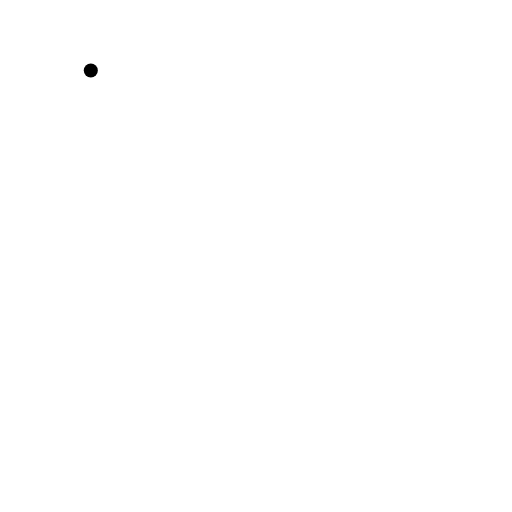
t = 0.00 s
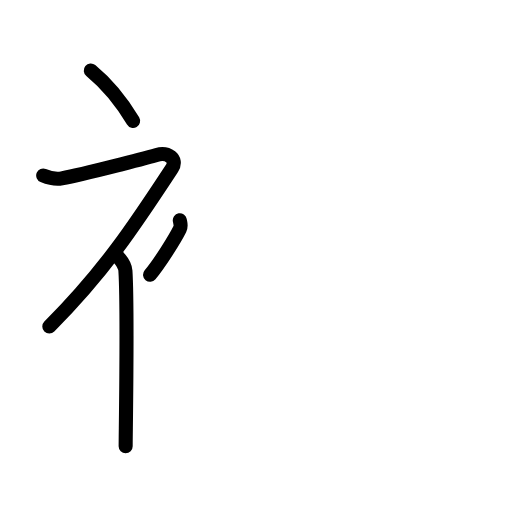
t = 3.88 s
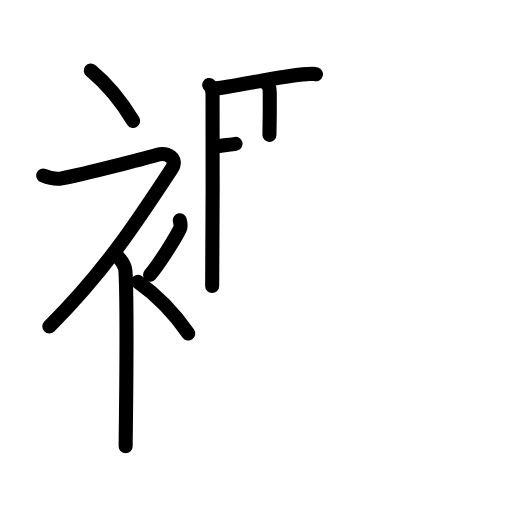
t = 8.08 s
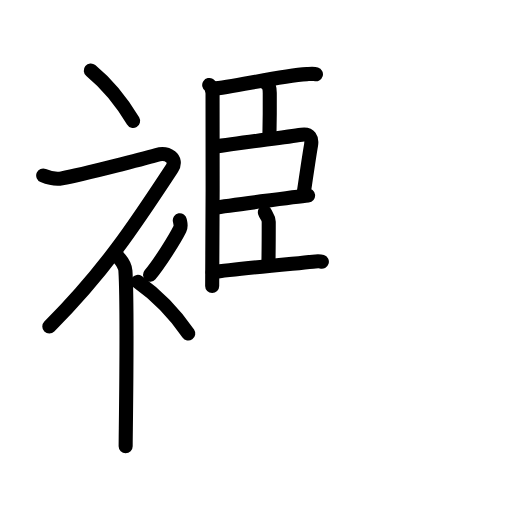
t = 11.88 s
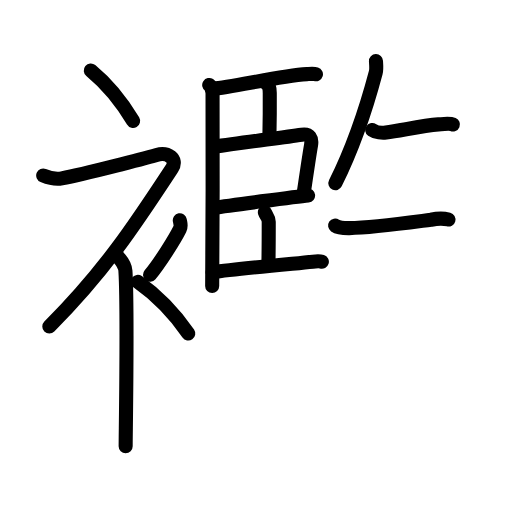
t = 14.58 s
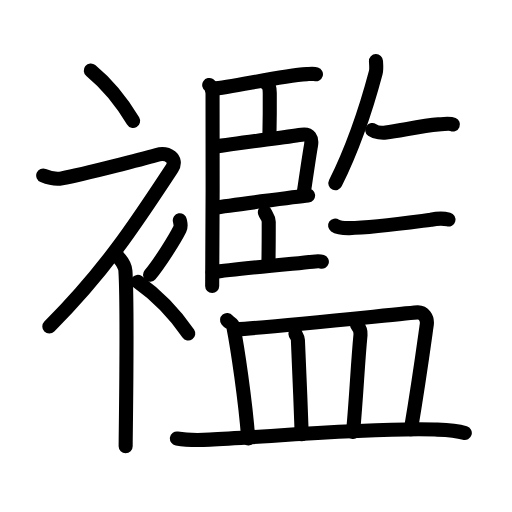
t = 20.00 s

The animated SVG that drew these frames (rendered in a browser with its animation timeline set to each time). Animation: 63 SMIL elements (animate=63); one cycle of 20.00 s.

<?xml version="1.0" encoding="UTF-8"?>
<!--
AniKanjiVG is licensed by CC-BY-SA Paul C. Sommerhoff (https://bitbucket.org/sommerhoff/anikanjivg).
AniKanjiVG uses KanjiVG which is licensed by CC-BY-SA Ulrich Apel (http://kanjivg.tagaini.net).
See also http://creativecommons.org/licenses/by-sa/3.0/
-->
<svg xmlns:kvg='http://kanjivg.tagaini.net' xmlns='http://www.w3.org/2000/svg' width='109' height='109' viewBox='0 0 109 109' style='fill:none;stroke:#000000;stroke-width:3;stroke-linecap:round;stroke-linejoin:round;' id="kvg:kanji_08964"><g id="kvg:08964" kvg:element="襤"><g id="kvg:08964-g1" kvg:element="衤" kvg:variant="true" kvg:original="衣" kvg:position="left" kvg:radical="general"><path id="kvg:08964-s1" kvg:type="㇔" d="M19.33,15c3.07,2.53,6.37,6.32,9,10.75"><animate attributeName="d" begin="0.0s" dur="1.0s" from="M19.33,15C19.33,15,19.33,15,19.33,15" to="M19.33,15c3.07,2.53,6.37,6.32,9,10.75" />
</path>
<path id="kvg:08964-s2" kvg:type="㇇" d="M9.2,37.36c0.94,0.39,2.38,0.91,3.96,0.61c5.09-0.97,17.87-4.33,20.19-4.99c2.33-0.66,4.58,0.83,3.26,2.85C28.86,47.65,22.25,57.75,10.5,69.5"><animate attributeName="d" begin="1.0s" dur="0.25s" from="M9.2,37.36C9.2,37.36,9.2,37.36,9.2,37.36" to="M9.2,37.36c0.94,0.39,2.38,0.91,3.96,0.61" />
<animate attributeName="d" begin="1.25s" dur="0.25s" from="M9.2,37.36c0.94,0.39,2.38,0.91,3.96,0.61c0,0,0,0,0,0,0" to="M9.2,37.36c0.94,0.39,2.38,0.91,3.96,0.61c5.09-0.97,17.87-4.33,20.19-4.99" />
<animate attributeName="d" begin="1.5s" dur="0.25s" from="M9.2,37.36c0.94,0.39,2.38,0.91,3.96,0.61c5.09-0.97,17.87-4.33,20.19-4.99c0,0,0,0,0,0,0" to="M9.2,37.36c0.94,0.39,2.38,0.91,3.96,0.61c5.09-0.97,17.87-4.33,20.19-4.99c2.33-0.66,4.58,0.83,3.26,2.85" />
<animate attributeName="d" begin="1.75s" dur="0.25s" from="M9.2,37.36c0.94,0.39,2.38,0.91,3.96,0.61c5.09-0.97,17.87-4.33,20.19-4.99c2.33-0.66,4.58,0.83,3.26,2.85c0,0,0,0,0,0,0" to="M9.2,37.36c0.94,0.39,2.38,0.91,3.96,0.61c5.09-0.97,17.87-4.33,20.19-4.99c2.33-0.66,4.58,0.83,3.26,2.85C28.86,47.65,22.25,57.75,10.5,69.5" />
<animate attributeName="d" begin="0s" dur="1.0s" from="M-100,-100" to="M-100,-100" />
</path>
<path id="kvg:08964-s3" kvg:type="㇑" d="M25.1,54.61c0.11,0.27,1.5,1.38,1.6,3.07c0.51,8.08,0.05,34.57,0.05,37.32"><animate attributeName="d" begin="2.0s" dur="0.5s" from="M25.1,54.61C25.1,54.61,25.1,54.61,25.1,54.61" to="M25.1,54.61c0.11,0.27,1.5,1.38,1.6,3.07" />
<animate attributeName="d" begin="2.5s" dur="0.5s" from="M25.1,54.61c0.11,0.27,1.5,1.38,1.6,3.07c0,0,0,0,0,0,0" to="M25.1,54.61c0.11,0.27,1.5,1.38,1.6,3.07c0.51,8.08,0.05,34.57,0.05,37.32" />
<animate attributeName="d" begin="0s" dur="2.0s" from="M-100,-100" to="M-100,-100" />
</path>
<path id="kvg:08964-s4" kvg:type="㇒" d="M38.28,46.89c0.17,0.95,0.34,1.21,0,1.9c-1.04,2.09-4.25,7.23-6.33,9.71"><animate attributeName="d" begin="3.0s" dur="0.5s" from="M38.28,46.89C38.28,46.89,38.28,46.89,38.28,46.89" to="M38.28,46.89c0.17,0.95,0.34,1.21,0,1.9" />
<animate attributeName="d" begin="3.5s" dur="0.5s" from="M38.28,46.89c0.17,0.95,0.34,1.21,0,1.9c0,0,0,0,0,0,0" to="M38.28,46.89c0.17,0.95,0.34,1.21,0,1.9c-1.04,2.09-4.25,7.23-6.33,9.71" />
<animate attributeName="d" begin="0s" dur="3.0s" from="M-100,-100" to="M-100,-100" />
</path>
<path id="kvg:08964-s5" kvg:type="㇔" d="M29.33,60c3.67,2.59,7.6,6.47,10.75,11"><animate attributeName="d" begin="4.0s" dur="1.0s" from="M29.33,60C29.33,60,29.33,60,29.33,60" to="M29.33,60c3.67,2.59,7.6,6.47,10.75,11" />
<animate attributeName="d" begin="0s" dur="4.0s" from="M-100,-100" to="M-100,-100" />
</path>
</g>
<g id="kvg:08964-g2" kvg:element="監" kvg:position="right"><g id="kvg:08964-g3" kvg:position="top"><g id="kvg:08964-g4" kvg:element="臣" kvg:position="left"><path id="kvg:08964-s6" kvg:type="㇑" d="M44.54,18.09c0.4,0.26,0.63,1.16,0.71,1.68c0.08,0.52,0,37.89-0.08,41.11"><animate attributeName="d" begin="5.0s" dur="0.5s" from="M44.54,18.09C44.54,18.09,44.54,18.09,44.54,18.09" to="M44.54,18.09c0.4,0.26,0.63,1.16,0.71,1.68" />
<animate attributeName="d" begin="5.5s" dur="0.5s" from="M44.54,18.09c0.4,0.26,0.63,1.16,0.71,1.68c0,0,0,0,0,0,0" to="M44.54,18.09c0.4,0.26,0.63,1.16,0.71,1.68c0.08,0.52,0,37.89-0.08,41.11" />
<animate attributeName="d" begin="0s" dur="5.0s" from="M-100,-100" to="M-100,-100" />
</path>
<path id="kvg:08964-s7" kvg:type="㇐b" d="M45.34,18.87c3.87-0.19,13.96-2.71,20-3.09c0.92-0.06,1.46-0.12,1.92,0.02"><animate attributeName="d" begin="6.0s" dur="0.5s" from="M45.34,18.87C45.34,18.87,45.34,18.87,45.34,18.87" to="M45.34,18.87c3.87-0.19,13.96-2.71,20-3.09" />
<animate attributeName="d" begin="6.5s" dur="0.5s" from="M45.34,18.87c3.87-0.19,13.96-2.71,20-3.09c0,0,0,0,0,0,0" to="M45.34,18.87c3.87-0.19,13.96-2.71,20-3.09c0.92-0.06,1.46-0.12,1.92,0.02" />
<animate attributeName="d" begin="0s" dur="6.0s" from="M-100,-100" to="M-100,-100" />
</path>
<path id="kvg:08964-s8" kvg:type="㇑a" d="M56.61,17.7c0.68,0.55,0.81,0.97,0.82,2.13c0.02,2.66-0.02,6.64-0.07,8.89"><animate attributeName="d" begin="7.0s" dur="0.5s" from="M56.61,17.7C56.61,17.7,56.61,17.7,56.61,17.7" to="M56.61,17.7c0.68,0.55,0.81,0.97,0.82,2.13" />
<animate attributeName="d" begin="7.5s" dur="0.5s" from="M56.61,17.7c0.68,0.55,0.81,0.97,0.82,2.13c0,0,0,0,0,0,0" to="M56.61,17.7c0.68,0.55,0.81,0.97,0.82,2.13c0.02,2.66-0.02,6.64-0.07,8.89" />
<animate attributeName="d" begin="0s" dur="7.0s" from="M-100,-100" to="M-100,-100" />
</path>
<path id="kvg:08964-s9" kvg:type="㇕b" d="M45.49,31.27c6.23-0.95,14.42-1.93,18.74-2.58c1.75-0.26,2.23,0.8,1.99,2.2c-0.44,2.52-1.09,7.04-1.54,10.07"><animate attributeName="d" begin="8.0s" dur="0.3333333333333333s" from="M45.49,31.27C45.49,31.27,45.49,31.27,45.49,31.27" to="M45.49,31.27c6.23-0.95,14.42-1.93,18.74-2.58" />
<animate attributeName="d" begin="8.333333333333334s" dur="0.3333333333333333s" from="M45.49,31.27c6.23-0.95,14.42-1.93,18.74-2.58c0,0,0,0,0,0,0" to="M45.49,31.27c6.23-0.95,14.42-1.93,18.74-2.58c1.75-0.26,2.23,0.8,1.99,2.2" />
<animate attributeName="d" begin="8.666666666666666s" dur="0.3333333333333333s" from="M45.49,31.27c6.23-0.95,14.42-1.93,18.74-2.58c1.75-0.26,2.23,0.8,1.99,2.2c0,0,0,0,0,0,0" to="M45.49,31.27c6.23-0.95,14.42-1.93,18.74-2.58c1.75-0.26,2.23,0.8,1.99,2.2c-0.44,2.52-1.09,7.04-1.54,10.07" />
<animate attributeName="d" begin="0s" dur="8.0s" from="M-100,-100" to="M-100,-100" />
</path>
<path id="kvg:08964-s10" kvg:type="㇐b" d="M45.52,44.23c2.6-0.38,17.63-2.38,20.07-2.62"><animate attributeName="d" begin="9.0s" dur="1.0s" from="M45.52,44.23C45.52,44.23,45.52,44.23,45.52,44.23" to="M45.52,44.23c2.6-0.38,17.63-2.38,20.07-2.62" />
<animate attributeName="d" begin="0s" dur="9.0s" from="M-100,-100" to="M-100,-100" />
</path>
<path id="kvg:08964-s11" kvg:type="㇑a" d="M56.39,45.19c0.21,0.65,0.82,1.1,0.82,2.01c0,2.97-0.02,6.97-0.07,9.2"><animate attributeName="d" begin="10.0s" dur="0.5s" from="M56.39,45.19C56.39,45.19,56.39,45.19,56.39,45.19" to="M56.39,45.19c0.21,0.65,0.82,1.1,0.82,2.01" />
<animate attributeName="d" begin="10.5s" dur="0.5s" from="M56.39,45.19c0.21,0.65,0.82,1.1,0.82,2.01c0,0,0,0,0,0,0" to="M56.39,45.19c0.21,0.65,0.82,1.1,0.82,2.01c0,2.97-0.02,6.97-0.07,9.2" />
<animate attributeName="d" begin="0s" dur="10.0s" from="M-100,-100" to="M-100,-100" />
</path>
<path id="kvg:08964-s12" kvg:type="㇐b" d="M45.27,57.95c4.75-0.67,15.14-1.63,21.33-2.25c0.91-0.09,1.47-0.12,1.92,0.02"><animate attributeName="d" begin="11.0s" dur="0.5s" from="M45.27,57.95C45.27,57.95,45.27,57.95,45.27,57.95" to="M45.27,57.95c4.75-0.67,15.14-1.63,21.33-2.25" />
<animate attributeName="d" begin="11.5s" dur="0.5s" from="M45.27,57.95c4.75-0.67,15.14-1.63,21.33-2.25c0,0,0,0,0,0,0" to="M45.27,57.95c4.75-0.67,15.14-1.63,21.33-2.25c0.91-0.09,1.47-0.12,1.92,0.02" />
<animate attributeName="d" begin="0s" dur="11.0s" from="M-100,-100" to="M-100,-100" />
</path>
</g>
<g id="kvg:08964-g5" kvg:position="right"><path id="kvg:08964-s13" kvg:type="㇒" d="M80.04,13c0.02,0.61,0.17,1.65-0.05,2.46c-1.59,6-4.48,15.26-8.59,23.55"><animate attributeName="d" begin="12.0s" dur="0.5s" from="M80.04,13C80.04,13,80.04,13,80.04,13" to="M80.04,13c0.02,0.61,0.17,1.65-0.05,2.46" />
<animate attributeName="d" begin="12.5s" dur="0.5s" from="M80.04,13c0.02,0.61,0.17,1.65-0.05,2.46c0,0,0,0,0,0,0" to="M80.04,13c0.02,0.61,0.17,1.65-0.05,2.46c-1.59,6-4.48,15.26-8.59,23.55" />
<animate attributeName="d" begin="0s" dur="12.0s" from="M-100,-100" to="M-100,-100" />
</path>
<path id="kvg:08964-s14" kvg:type="㇐" d="M79.24,27.67c0.76,0.54,2.16,0.65,2.93,0.54c3.33-0.46,7.83-1.46,11.17-1.73c1.29-0.1,2.44-0.25,3.08,0.02"><animate attributeName="d" begin="13.0s" dur="0.3333333333333333s" from="M79.24,27.67C79.24,27.67,79.24,27.67,79.24,27.67" to="M79.24,27.67c0.76,0.54,2.16,0.65,2.93,0.54" />
<animate attributeName="d" begin="13.333333333333334s" dur="0.3333333333333333s" from="M79.24,27.67c0.76,0.54,2.16,0.65,2.93,0.54c0,0,0,0,0,0,0" to="M79.24,27.67c0.76,0.54,2.16,0.65,2.93,0.54c3.33-0.46,7.83-1.46,11.17-1.73" />
<animate attributeName="d" begin="13.666666666666666s" dur="0.3333333333333333s" from="M79.24,27.67c0.76,0.54,2.16,0.65,2.93,0.54c3.33-0.46,7.83-1.46,11.17-1.73c0,0,0,0,0,0,0" to="M79.24,27.67c0.76,0.54,2.16,0.65,2.93,0.54c3.33-0.46,7.83-1.46,11.17-1.73c1.29-0.1,2.44-0.25,3.08,0.02" />
<animate attributeName="d" begin="0s" dur="13.0s" from="M-100,-100" to="M-100,-100" />
</path>
<path id="kvg:08964-s15" kvg:type="㇐" d="M71.34,48.02c0.79,0.54,2.22,0.55,3.02,0.54c4.76-0.06,10.03-0.81,17.4-1.78c1.3-0.28,2.52-0.36,3.71-0.04"><animate attributeName="d" begin="14.0s" dur="0.3333333333333333s" from="M71.34,48.02C71.34,48.02,71.34,48.02,71.34,48.02" to="M71.34,48.02c0.79,0.54,2.22,0.55,3.02,0.54" />
<animate attributeName="d" begin="14.333333333333334s" dur="0.3333333333333333s" from="M71.34,48.02c0.79,0.54,2.22,0.55,3.02,0.54c0,0,0,0,0,0,0" to="M71.34,48.02c0.79,0.54,2.22,0.55,3.02,0.54c4.76-0.06,10.03-0.81,17.4-1.78" />
<animate attributeName="d" begin="14.666666666666666s" dur="0.3333333333333333s" from="M71.34,48.02c0.79,0.54,2.22,0.55,3.02,0.54c4.76-0.06,10.03-0.81,17.4-1.78c0,0,0,0,0,0,0" to="M71.34,48.02c0.79,0.54,2.22,0.55,3.02,0.54c4.76-0.06,10.03-0.81,17.4-1.78c1.3-0.28,2.52-0.36,3.71-0.04" />
<animate attributeName="d" begin="0s" dur="14.0s" from="M-100,-100" to="M-100,-100" />
</path>
</g>
</g>
<g id="kvg:08964-g6" kvg:element="皿" kvg:position="bottom"><path id="kvg:08964-s16" kvg:type="㇑a" d="M48.34,68.12c0.53,0.66,1.21,0.8,1.33,1.38c0.9,4.55,2.55,15.62,3.18,23.83"><animate attributeName="d" begin="15.0s" dur="0.5s" from="M48.34,68.12C48.34,68.12,48.34,68.12,48.34,68.12" to="M48.34,68.12c0.53,0.66,1.21,0.8,1.33,1.38" />
<animate attributeName="d" begin="15.5s" dur="0.5s" from="M48.34,68.12c0.53,0.66,1.21,0.8,1.33,1.38c0,0,0,0,0,0,0" to="M48.34,68.12c0.53,0.66,1.21,0.8,1.33,1.38c0.9,4.55,2.55,15.62,3.18,23.83" />
<animate attributeName="d" begin="0s" dur="15.0s" from="M-100,-100" to="M-100,-100" />
</path>
<path id="kvg:08964-s17" kvg:type="㇕b" d="M50.2,70.13c9.3-0.63,37.53-3.59,38.72-3.62c1.2-0.03,2.15,1.12,1.93,2.64c-0.55,3.89-1.61,11.85-3.37,22.23"><animate attributeName="d" begin="16.0s" dur="0.3333333333333333s" from="M50.2,70.13C50.2,70.13,50.2,70.13,50.2,70.13" to="M50.2,70.13c9.3-0.63,37.53-3.59,38.72-3.62" />
<animate attributeName="d" begin="16.333333333333332s" dur="0.3333333333333333s" from="M50.2,70.13c9.3-0.63,37.53-3.59,38.72-3.62c0,0,0,0,0,0,0" to="M50.2,70.13c9.3-0.63,37.53-3.59,38.72-3.62c1.2-0.03,2.15,1.12,1.93,2.64" />
<animate attributeName="d" begin="16.666666666666668s" dur="0.3333333333333333s" from="M50.2,70.13c9.3-0.63,37.53-3.59,38.72-3.62c1.2-0.03,2.15,1.12,1.93,2.64c0,0,0,0,0,0,0" to="M50.2,70.13c9.3-0.63,37.53-3.59,38.72-3.62c1.2-0.03,2.15,1.12,1.93,2.64c-0.55,3.89-1.61,11.85-3.37,22.23" />
<animate attributeName="d" begin="0s" dur="16.0s" from="M-100,-100" to="M-100,-100" />
</path>
<path id="kvg:08964-s18" kvg:type="㇑a" d="M62.88,71.07c0.22,0.43,0.52,0.78,0.54,1.33c0.31,7.4,0.58,13.11,0.81,20.04"><animate attributeName="d" begin="17.0s" dur="0.5s" from="M62.88,71.07C62.88,71.07,62.88,71.07,62.88,71.07" to="M62.88,71.07c0.22,0.43,0.52,0.78,0.54,1.33" />
<animate attributeName="d" begin="17.5s" dur="0.5s" from="M62.88,71.07c0.22,0.43,0.52,0.78,0.54,1.33c0,0,0,0,0,0,0" to="M62.88,71.07c0.22,0.43,0.52,0.78,0.54,1.33c0.31,7.4,0.58,13.11,0.81,20.04" />
<animate attributeName="d" begin="0s" dur="17.0s" from="M-100,-100" to="M-100,-100" />
</path>
<path id="kvg:08964-s19" kvg:type="㇑a" d="M76.02,69.17c0.4,0.51,0.79,1.39,0.73,2.06c-0.64,6.72-0.8,12.12-1.58,20.73"><animate attributeName="d" begin="18.0s" dur="0.5s" from="M76.02,69.17C76.02,69.17,76.02,69.17,76.02,69.17" to="M76.02,69.17c0.4,0.51,0.79,1.39,0.73,2.06" />
<animate attributeName="d" begin="18.5s" dur="0.5s" from="M76.02,69.17c0.4,0.51,0.79,1.39,0.73,2.06c0,0,0,0,0,0,0" to="M76.02,69.17c0.4,0.51,0.79,1.39,0.73,2.06c-0.64,6.72-0.8,12.12-1.58,20.73" />
<animate attributeName="d" begin="0s" dur="18.0s" from="M-100,-100" to="M-100,-100" />
</path>
<path id="kvg:08964-s20" kvg:type="㇐" d="M37.66,93.36c1.82,0.31,5.15,0.33,6.98,0.24C57.25,93,78.75,91,92.58,91.44c2,0.06,4.17,0.06,6.37,0.74"><animate attributeName="d" begin="19.0s" dur="0.3333333333333333s" from="M37.66,93.36C37.66,93.36,37.66,93.36,37.66,93.36" to="M37.66,93.36c1.82,0.31,5.15,0.33,6.98,0.24" />
<animate attributeName="d" begin="19.333333333333332s" dur="0.3333333333333333s" from="M37.66,93.36c1.82,0.31,5.15,0.33,6.98,0.24c0,0,0,0,0,0,0" to="M37.66,93.36c1.82,0.31,5.15,0.33,6.98,0.24C57.25,93,78.75,91,92.58,91.44" />
<animate attributeName="d" begin="19.666666666666668s" dur="0.3333333333333333s" from="M37.66,93.36c1.82,0.31,5.15,0.33,6.98,0.24C57.25,93,78.75,91,92.58,91.44c0,0,0,0,0,0,0" to="M37.66,93.36c1.82,0.31,5.15,0.33,6.98,0.24C57.25,93,78.75,91,92.58,91.44c2,0.06,4.17,0.06,6.37,0.74" />
<animate attributeName="d" begin="0s" dur="19.0s" from="M-100,-100" to="M-100,-100" />
</path>
</g>
</g>
</g>
</svg>
